Image classification data set "data" (sujankunku/AI_INTERNSHIP_VIT_2023 on GitHub). Class labels (2): crack, non-crack.

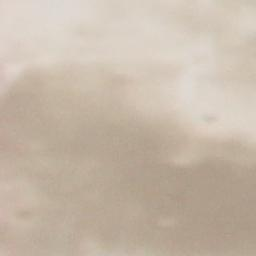
Label: non-crack

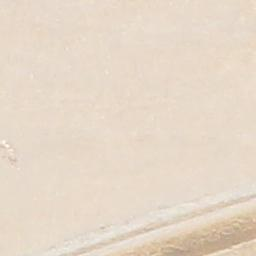
Label: non-crack

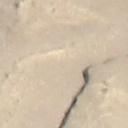
Label: crack

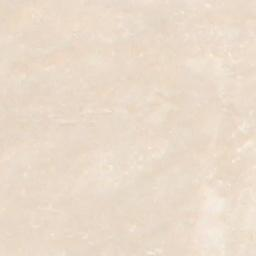
Label: non-crack

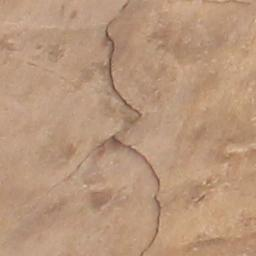
Label: crack

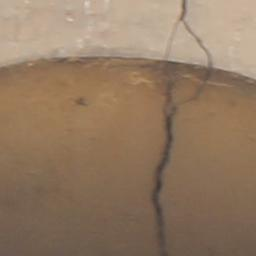
Label: crack
